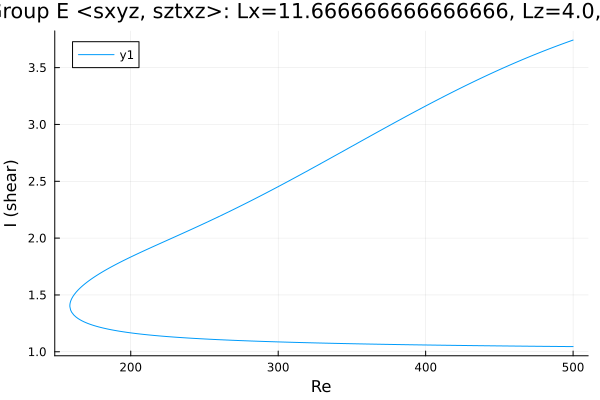

The file beside this chart, header and first rows:
Re, shear
500.0, 3.742
498.8, 3.737
497.4, 3.73
496, 3.724
494.5, 3.717
493.1, 3.71
491.7, 3.704
490.3, 3.697
488.9, 3.69
487.5, 3.683
486.1, 3.676
484.6, 3.669
483.2, 3.662
481.8, 3.655
480.4, 3.648
479, 3.641
477.6, 3.633
476.2, 3.626
474.7, 3.619
473.3, 3.611
471.9, 3.604
470.5, 3.596
469.1, 3.589
467.7, 3.581
466.3, 3.573
464.8, 3.566
463.4, 3.558
462, 3.55
460.6, 3.542
459.2, 3.534
457.8, 3.526
456.4, 3.518
454.9, 3.51
453.5, 3.502
452.1, 3.494
450.7, 3.486
449.3, 3.477
447.9, 3.469
446.5, 3.461
445, 3.452
443.6, 3.444
442.2, 3.435
440.8, 3.427
439.4, 3.418
438, 3.409
436.6, 3.401
435.1, 3.392
433.7, 3.383
432.3, 3.374
430.9, 3.365
429.5, 3.357
428.1, 3.348
426.7, 3.339
425.2, 3.33
423.8, 3.321
422.4, 3.311
421, 3.302
419.6, 3.293
418.2, 3.284
416.8, 3.275
... 487 more rows
